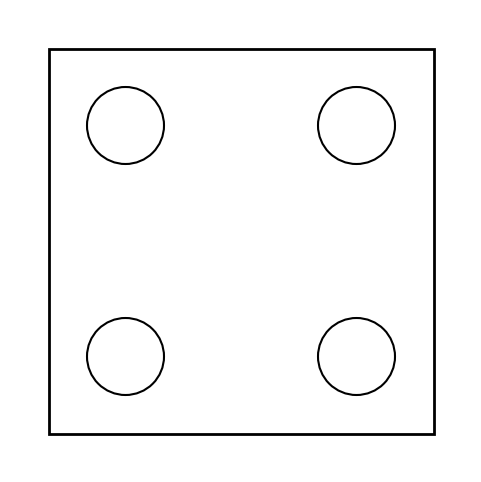

Recreate this plot in Python.
import matplotlib.pyplot as plt

# Plate dimensions in cm
width_cm = 50
height_cm = 50

# Hole details in cm
holes_cm = [
    {"center": (40, 10), "diameter": 10},
    {"center": (40, 40), "diameter": 10},
    {"center": (10, 40), "diameter": 10},
    {"center": (10, 10), "diameter": 10},
]

# Create figure
fig, ax = plt.subplots(figsize=(6, 6))
ax.set_aspect('equal')

# Draw plate
plate = plt.Rectangle((0, 0), width_cm, height_cm, fill=None, edgecolor='black', linewidth=2)
ax.add_patch(plate)

# Draw holes
for hole in holes_cm:
    center = hole["center"]
    radius = hole["diameter"] / 2
    circle = plt.Circle(center, radius, fill=None, edgecolor='black', linewidth=1.5)
    ax.add_patch(circle)

# Set limits and remove axes
ax.set_xlim(-5, width_cm + 5)
ax.set_ylim(-5, height_cm + 5)
ax.axis('off')

# Save image
plt.savefig("metal_plate_cm.png", bbox_inches='tight', dpi=300)
plt.show()
